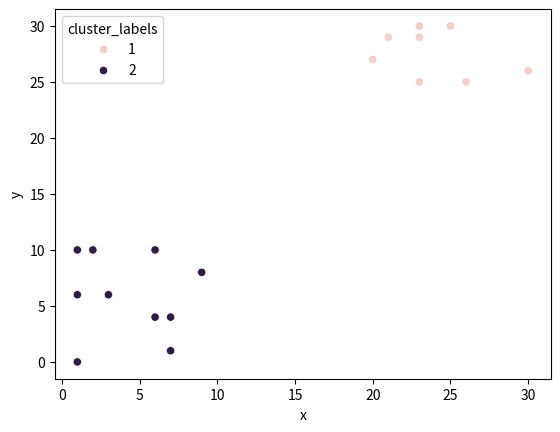

The script that saved this image:
import pandas as pd
import matplotlib.pyplot as plt
import seaborn as sns

x = [9, 6, 2, 3, 1, 7, 1, 6, 1, 7, 23, 26, 25, 23, 21, 23, 23, 20, 30, 23]
y = [8, 4, 10, 6, 0, 4, 10, 10, 6, 1, 29, 25, 30, 29, 29, 30, 25, 27, 26, 30]

df = pd.DataFrame({'x':x, 'y':y})

# Import linkage and fcluster functions
from scipy.cluster.hierarchy import linkage, fcluster

# Use the linkage() function to compute distance
Z = linkage(df, 'ward')

# Generate cluster labels
df['cluster_labels'] = fcluster(Z, 2, criterion='maxclust')

# Plot the points with seaborn
sns.scatterplot(x='x', y='y', hue='cluster_labels', data=df)
plt.show()